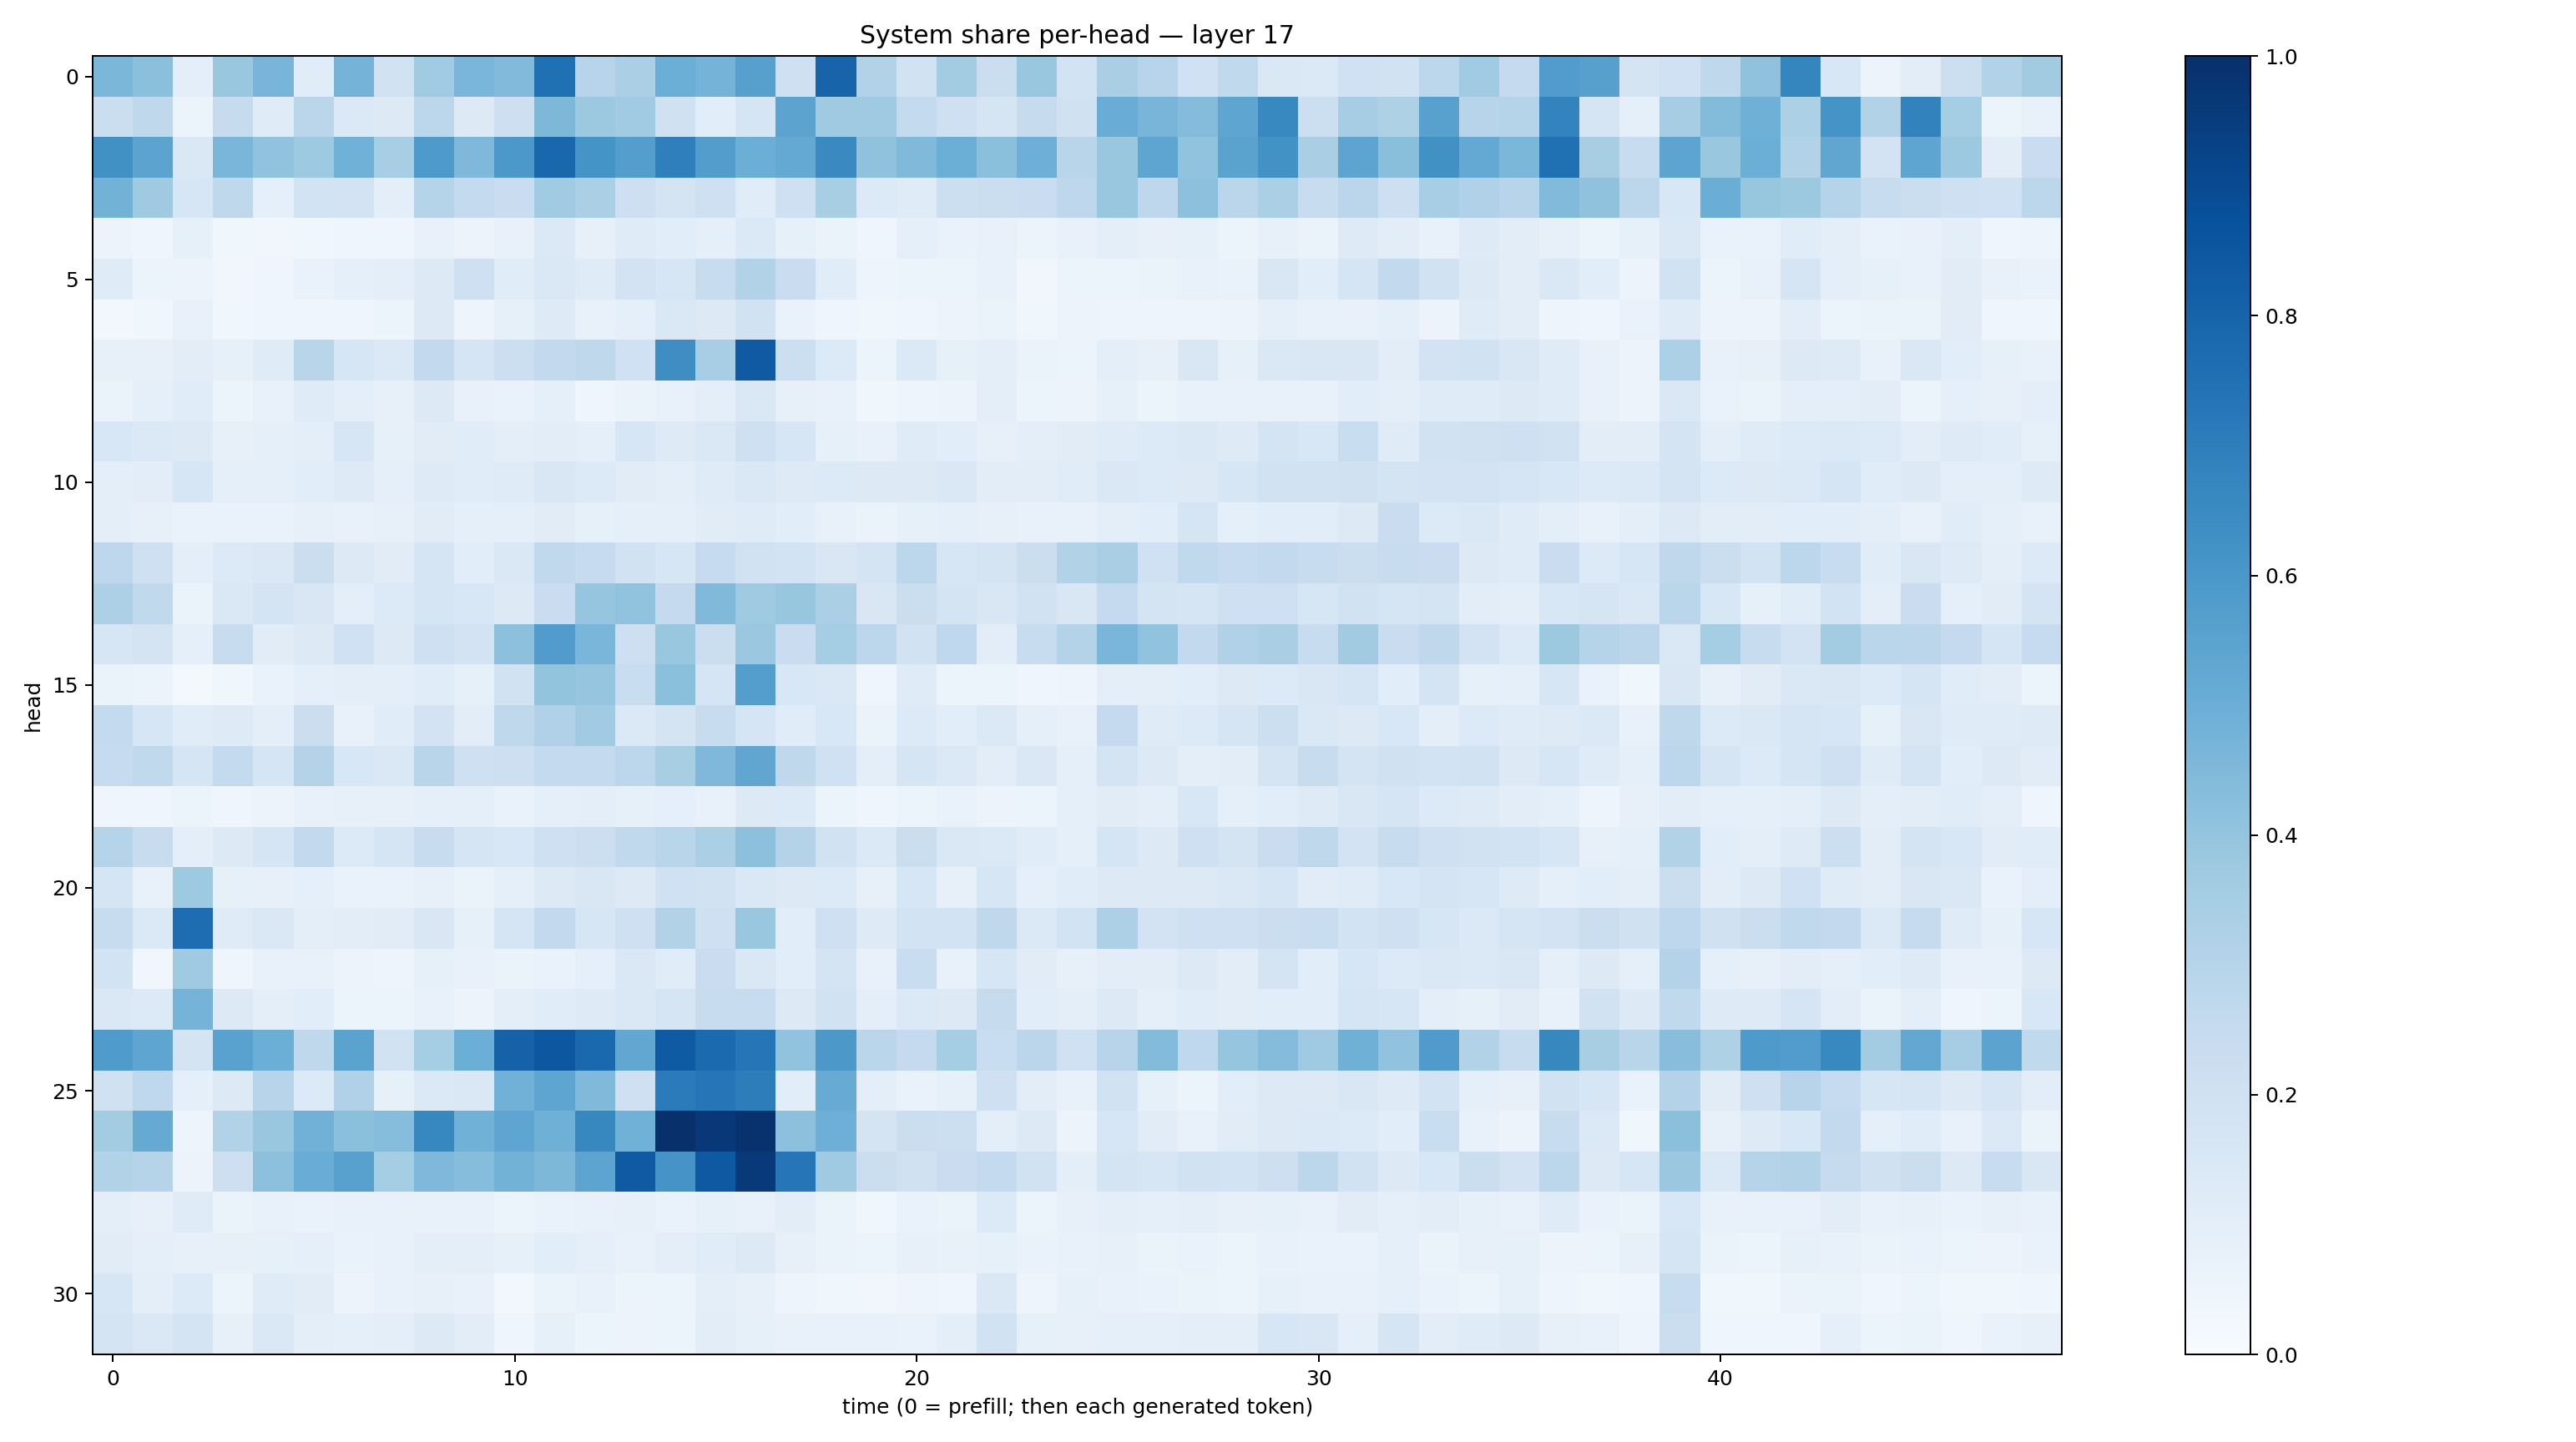

The data file committed next to this chart (first rows):
0.4574995, 0.42005032, 0.09588153, 0.39045787, 0.4674558, 0.113964066, 0.47388843, 0.1878486, 0.36520597, 0.46142888, 0.44410488, 0.75139374, 0.29671237, 0.33216816, 0.4963751, 0.4748901, 0.560959, 0.20866844, 0.79858786, 0.3099167, 0.18967576, 0.35739264, 0.22520974, 0.3902213
0.2261, 0.2712, 0.05422, 0.2432, 0.1199, 0.2834, 0.1381, 0.1257, 0.2783, 0.1278, 0.2124, 0.4551, 0.3787, 0.3642, 0.1963, 0.1058, 0.1679, 0.5435, 0.3689, 0.3708, 0.2559, 0.2057, 0.1642, 0.2428
0.6278, 0.5434, 0.1411, 0.4628, 0.4044, 0.373, 0.4866, 0.3468, 0.587, 0.4519, 0.594, 0.7859, 0.6135, 0.5667, 0.6924, 0.5713, 0.4998, 0.5216, 0.6536, 0.41, 0.4473, 0.4995, 0.4216, 0.4939
0.4776, 0.371, 0.1632, 0.2715, 0.09029, 0.1841, 0.1829, 0.1013, 0.2984, 0.2575, 0.2273, 0.366, 0.3343, 0.2116, 0.1783, 0.2056, 0.1168, 0.2096, 0.3406, 0.1339, 0.1189, 0.2177, 0.225, 0.2304
0.05472, 0.03957, 0.08404, 0.0372, 0.03489, 0.03716, 0.04092, 0.04624, 0.07195, 0.05789, 0.07638, 0.138, 0.07923, 0.1177, 0.1093, 0.09279, 0.1397, 0.08394, 0.06567, 0.04192, 0.09017, 0.0675, 0.07658, 0.0593
0.1179, 0.05361, 0.05806, 0.03221, 0.04278, 0.06984, 0.08836, 0.09782, 0.13, 0.2093, 0.114, 0.1464, 0.1202, 0.1803, 0.1594, 0.2345, 0.3153, 0.2285, 0.1155, 0.04713, 0.05339, 0.05204, 0.07188, 0.03458
0.02683, 0.03692, 0.07646, 0.03631, 0.04105, 0.0417, 0.04314, 0.05893, 0.1305, 0.04924, 0.08319, 0.1212, 0.07735, 0.08682, 0.1468, 0.1288, 0.1904, 0.06821, 0.04268, 0.03603, 0.04494, 0.05628, 0.06616, 0.0385
0.07967, 0.07854, 0.104, 0.0827, 0.1192, 0.2919, 0.162, 0.1388, 0.258, 0.1666, 0.2151, 0.2582, 0.2717, 0.1997, 0.637, 0.3468, 0.8361, 0.2169, 0.1332, 0.05192, 0.1384, 0.0858, 0.09857, 0.06581
0.06598, 0.09263, 0.114, 0.06092, 0.07201, 0.1189, 0.09539, 0.08099, 0.1261, 0.07787, 0.06662, 0.0887, 0.04228, 0.0658, 0.0767, 0.09666, 0.1444, 0.08076, 0.07325, 0.03555, 0.0494, 0.0585, 0.09478, 0.06246
0.1526, 0.14, 0.1302, 0.08093, 0.08644, 0.09413, 0.1572, 0.08369, 0.1129, 0.1154, 0.09754, 0.1023, 0.091, 0.1633, 0.124, 0.1465, 0.2059, 0.1624, 0.08541, 0.07282, 0.1194, 0.1055, 0.08135, 0.0975
0.0998, 0.104, 0.1575, 0.0882, 0.08766, 0.1089, 0.1235, 0.08903, 0.1234, 0.1139, 0.1208, 0.1506, 0.1342, 0.1107, 0.09516, 0.1181, 0.1432, 0.1226, 0.1344, 0.1282, 0.1326, 0.1439, 0.1044, 0.1042
0.09534, 0.08196, 0.06728, 0.06895, 0.06993, 0.08122, 0.07738, 0.08022, 0.1122, 0.09119, 0.09186, 0.1111, 0.08265, 0.08758, 0.08861, 0.1094, 0.12, 0.1059, 0.07695, 0.06324, 0.08574, 0.08954, 0.07962, 0.07369
0.2762, 0.2064, 0.1007, 0.1354, 0.1419, 0.2203, 0.1254, 0.1102, 0.1651, 0.1086, 0.1466, 0.2639, 0.2465, 0.1948, 0.1627, 0.2492, 0.1916, 0.1859, 0.1519, 0.1787, 0.278, 0.1625, 0.1741, 0.225
0.3272, 0.2625, 0.06615, 0.1439, 0.1747, 0.1522, 0.101, 0.1335, 0.1677, 0.1544, 0.1254, 0.2271, 0.3965, 0.4041, 0.2535, 0.4463, 0.369, 0.3909, 0.3357, 0.1495, 0.2225, 0.1784, 0.1485, 0.1915
0.1569, 0.1751, 0.0886, 0.24, 0.112, 0.1255, 0.2023, 0.1274, 0.2035, 0.1834, 0.4169, 0.5767, 0.4631, 0.2145, 0.3858, 0.2247, 0.3813, 0.2302, 0.3529, 0.2775, 0.1887, 0.2689, 0.1026, 0.2346
0.06518, 0.05465, 0.01997, 0.03829, 0.06733, 0.08864, 0.0967, 0.09944, 0.1155, 0.08517, 0.1896, 0.4009, 0.3954, 0.2327, 0.4195, 0.17, 0.5699, 0.1542, 0.1434, 0.04685, 0.1172, 0.05233, 0.05218, 0.04337
0.2542, 0.1596, 0.1143, 0.1236, 0.09389, 0.2194, 0.07702, 0.1148, 0.1827, 0.1037, 0.2712, 0.3169, 0.366, 0.1403, 0.1761, 0.2398, 0.1713, 0.1144, 0.1537, 0.06295, 0.1359, 0.1089, 0.1395, 0.08624
0.2479, 0.2633, 0.1701, 0.2542, 0.171, 0.3086, 0.1542, 0.144, 0.2915, 0.2079, 0.2125, 0.2553, 0.2539, 0.2809, 0.3407, 0.4516, 0.5348, 0.2729, 0.2014, 0.09652, 0.1664, 0.1384, 0.1025, 0.1463
0.04655, 0.04601, 0.06043, 0.04653, 0.05667, 0.0748, 0.08024, 0.081, 0.09225, 0.08951, 0.06952, 0.09202, 0.09939, 0.0844, 0.09279, 0.07559, 0.1262, 0.1352, 0.05079, 0.04547, 0.05431, 0.06971, 0.05703, 0.05974
0.2997, 0.2408, 0.09722, 0.1322, 0.1677, 0.2611, 0.1359, 0.1706, 0.2346, 0.1699, 0.1535, 0.2108, 0.2181, 0.2648, 0.2892, 0.3337, 0.4163, 0.3059, 0.1914, 0.1397, 0.2191, 0.1458, 0.1383, 0.1141
0.1686, 0.07586, 0.3739, 0.0857, 0.08069, 0.08638, 0.06959, 0.06853, 0.07832, 0.06398, 0.0915, 0.1322, 0.1514, 0.1282, 0.2025, 0.1942, 0.1438, 0.1275, 0.1343, 0.07939, 0.1626, 0.07823, 0.1565, 0.08813
0.2388, 0.1402, 0.7619, 0.118, 0.1426, 0.09414, 0.1044, 0.1126, 0.1491, 0.08567, 0.17, 0.2603, 0.164, 0.2098, 0.3149, 0.2096, 0.3899, 0.106, 0.2046, 0.1242, 0.1843, 0.1867, 0.2715, 0.1394
0.1843, 0.03145, 0.3704, 0.04036, 0.07345, 0.07526, 0.05779, 0.05003, 0.08329, 0.07323, 0.06477, 0.06934, 0.08736, 0.1454, 0.1163, 0.2285, 0.1454, 0.1072, 0.1791, 0.07642, 0.2316, 0.07048, 0.1626, 0.1095
0.1445, 0.1334, 0.4745, 0.1253, 0.09885, 0.108, 0.06228, 0.06106, 0.07374, 0.05821, 0.09752, 0.1145, 0.1218, 0.1441, 0.1661, 0.238, 0.2409, 0.132, 0.194, 0.09808, 0.1375, 0.1274, 0.2458, 0.1086
0.5855, 0.5377, 0.1757, 0.5524, 0.498, 0.2716, 0.5486, 0.1883, 0.3519, 0.4997, 0.806, 0.8514, 0.7792, 0.5274, 0.8326, 0.7738, 0.7318, 0.4042, 0.5966, 0.2878, 0.2531, 0.3542, 0.2314, 0.2838
0.1957, 0.2658, 0.08821, 0.1263, 0.2947, 0.133, 0.3181, 0.08302, 0.1379, 0.1424, 0.4823, 0.5369, 0.4477, 0.2055, 0.7084, 0.7279, 0.7009, 0.1079, 0.5079, 0.1, 0.06647, 0.08371, 0.204, 0.1053
0.3572, 0.5124, 0.0493, 0.309, 0.3861, 0.4811, 0.4212, 0.4301, 0.6662, 0.4861, 0.5381, 0.4896, 0.6611, 0.488, 0.9948, 0.9685, 0.9901, 0.417, 0.4937, 0.1723, 0.2253, 0.2174, 0.1001, 0.1272
0.3113, 0.3001, 0.05669, 0.2118, 0.4161, 0.5052, 0.5566, 0.354, 0.45, 0.4334, 0.4782, 0.4545, 0.5422, 0.8366, 0.6117, 0.8422, 0.9612, 0.7268, 0.3692, 0.2266, 0.1955, 0.2292, 0.2546, 0.1877
0.09702, 0.07884, 0.118, 0.06505, 0.07062, 0.06798, 0.07414, 0.07468, 0.0758, 0.07205, 0.0586, 0.06699, 0.0747, 0.07977, 0.06852, 0.08211, 0.07079, 0.1047, 0.06636, 0.03758, 0.06883, 0.06602, 0.1337, 0.05235
0.1128, 0.08616, 0.07959, 0.07895, 0.0846, 0.08737, 0.06925, 0.07439, 0.09936, 0.09496, 0.08308, 0.108, 0.08942, 0.07212, 0.09812, 0.1143, 0.1294, 0.0804, 0.06314, 0.05174, 0.08023, 0.07274, 0.08386, 0.07018
0.1627, 0.0942, 0.1332, 0.06079, 0.1197, 0.1123, 0.05739, 0.07298, 0.08081, 0.07064, 0.02547, 0.06403, 0.078, 0.05385, 0.05234, 0.09919, 0.07837, 0.04978, 0.03783, 0.03248, 0.04895, 0.04506, 0.1426, 0.04904
0.1744, 0.1445, 0.1722, 0.08076, 0.1419, 0.09841, 0.09008, 0.09658, 0.1314, 0.105, 0.04258, 0.08333, 0.05082, 0.05688, 0.05079, 0.1028, 0.0855, 0.07599, 0.0709, 0.07577, 0.06983, 0.09874, 0.1939, 0.08268
